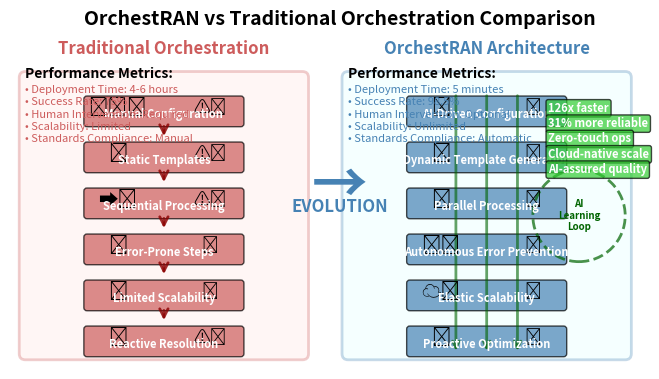

Reproduce this figure in Python. (Note: this script raises an exception after producing the figure.)
#!/usr/bin/env python3
"""
Figure 3: OrchestRAN vs Traditional Orchestration Comparison
Side-by-side comparison showing traditional orchestration vs OrchestRAN-style autonomous orchestration
"""

import matplotlib.pyplot as plt
import matplotlib.patches as patches
from matplotlib.patches import FancyBboxPatch, Circle
import numpy as np

def create_orchestran_comparison_figure():
    # Create figure with publication quality DPI
    fig, (ax1, ax2) = plt.subplots(1, 2, figsize=(17.5/2.54, 10/2.54), dpi=300)

    # Define colors
    colors = {
        'traditional': {'bg': '#FFE4E1', 'components': '#CD5C5C', 'arrows': '#8B0000'},
        'orchestran': {'bg': '#E0FFFF', 'components': '#4682B4', 'arrows': '#006400'},
        'warning': '#FF6347',
        'success': '#32CD32',
        'neutral': '#D3D3D3'
    }

    # Traditional Orchestration (Left Side)
    ax1.set_title('Traditional Orchestration', fontsize=12, fontweight='bold', color=colors['traditional']['components'])

    # Background
    bg1 = FancyBboxPatch((0.05, 0.05), 0.9, 0.9, boxstyle="round,pad=0.02",
                        facecolor=colors['traditional']['bg'], alpha=0.3,
                        edgecolor=colors['traditional']['components'], linewidth=2)
    ax1.add_patch(bg1)

    # Traditional components with warning indicators
    traditional_components = [
        ('Manual Configuration', 0.5, 0.85, '👨‍💻', '⚠️'),
        ('Static Templates', 0.5, 0.7, '📄', '⚠️'),
        ('Sequential Processing', 0.5, 0.55, '➡️', '⚠️'),
        ('Error-Prone Steps', 0.5, 0.4, '❌', '🔥'),
        ('Limited Scalability', 0.5, 0.25, '📏', '🚫'),
        ('Reactive Resolution', 0.5, 0.1, '🧯', '⚠️')
    ]

    for comp_name, x, y, icon, warning in traditional_components:
        # Component box
        rect = FancyBboxPatch((x-0.25, y-0.05), 0.5, 0.08,
                             boxstyle="round,pad=0.01",
                             facecolor=colors['traditional']['components'],
                             alpha=0.7, edgecolor='black', linewidth=1)
        ax1.add_patch(rect)

        # Component icon and warning
        ax1.text(x-0.15, y, icon, ha='center', va='center', fontsize=14)
        ax1.text(x+0.15, y, warning, ha='center', va='center', fontsize=12)

        # Component label
        ax1.text(x, y-0.02, comp_name, ha='center', va='center',
                fontsize=8, fontweight='bold', color='white')

    # Sequential arrows (showing bottlenecks)
    for i in range(len(traditional_components)-1):
        y_start = traditional_components[i][2] - 0.05
        y_end = traditional_components[i+1][2] + 0.05
        arrow = patches.FancyArrowPatch((0.5, y_start), (0.5, y_end),
                                       arrowstyle='->', mutation_scale=15,
                                       color=colors['traditional']['arrows'],
                                       linewidth=2, alpha=0.8)
        ax1.add_patch(arrow)

    # Performance metrics - Traditional
    ax1.text(0.05, 0.95, 'Performance Metrics:', fontweight='bold', fontsize=10)
    traditional_metrics = [
        'Deployment Time: 4-6 hours',
        'Success Rate: 75%',
        'Human Intervention: Required',
        'Scalability: Limited',
        'Standards Compliance: Manual'
    ]

    for i, metric in enumerate(traditional_metrics):
        ax1.text(0.05, 0.9 - i*0.04, f'• {metric}', fontsize=8,
                color=colors['traditional']['components'])

    # OrchestRAN Architecture (Right Side)
    ax2.set_title('OrchestRAN Architecture', fontsize=12, fontweight='bold', color=colors['orchestran']['components'])

    # Background
    bg2 = FancyBboxPatch((0.05, 0.05), 0.9, 0.9, boxstyle="round,pad=0.02",
                        facecolor=colors['orchestran']['bg'], alpha=0.3,
                        edgecolor=colors['orchestran']['components'], linewidth=2)
    ax2.add_patch(bg2)

    # OrchestRAN components with success indicators
    orchestran_components = [
        ('AI-Driven Configuration', 0.5, 0.85, '🧠', '✅'),
        ('Dynamic Template Generation', 0.5, 0.7, '🔄', '✅'),
        ('Parallel Processing', 0.5, 0.55, '⚡', '✅'),
        ('Autonomous Error Prevention', 0.5, 0.4, '🛡️', '✅'),
        ('Elastic Scalability', 0.5, 0.25, '☁️', '✅'),
        ('Proactive Optimization', 0.5, 0.1, '🔮', '✅')
    ]

    for comp_name, x, y, icon, success in orchestran_components:
        # Component box
        rect = FancyBboxPatch((x-0.25, y-0.05), 0.5, 0.08,
                             boxstyle="round,pad=0.01",
                             facecolor=colors['orchestran']['components'],
                             alpha=0.7, edgecolor='black', linewidth=1)
        ax2.add_patch(rect)

        # Component icon and success indicator
        ax2.text(x-0.15, y, icon, ha='center', va='center', fontsize=14)
        ax2.text(x+0.15, y, success, ha='center', va='center', fontsize=12)

        # Component label
        ax2.text(x, y-0.02, comp_name, ha='center', va='center',
                fontsize=8, fontweight='bold', color='white')

    # Parallel processing arrows (showing efficiency)
    # Multiple parallel streams
    for i in range(3):
        x_offset = 0.4 + i * 0.1
        arrow = patches.FancyArrowPatch((x_offset, 0.9), (x_offset, 0.05),
                                       arrowstyle='->', mutation_scale=12,
                                       color=colors['orchestran']['arrows'],
                                       linewidth=2, alpha=0.6)
        ax2.add_patch(arrow)

    # Feedback loops for AI learning
    circle = Circle((0.8, 0.5), 0.15, fill=False,
                   edgecolor=colors['orchestran']['arrows'], linewidth=2,
                   linestyle='--', alpha=0.7)
    ax2.add_patch(circle)
    ax2.text(0.8, 0.5, 'AI\nLearning\nLoop', ha='center', va='center',
            fontsize=7, fontweight='bold', color=colors['orchestran']['arrows'])

    # Performance metrics - OrchestRAN
    ax2.text(0.05, 0.95, 'Performance Metrics:', fontweight='bold', fontsize=10)
    orchestran_metrics = [
        'Deployment Time: 5 minutes',
        'Success Rate: 98.5%',
        'Human Intervention: Optional',
        'Scalability: Unlimited',
        'Standards Compliance: Automatic'
    ]

    for i, metric in enumerate(orchestran_metrics):
        ax2.text(0.05, 0.9 - i*0.04, f'• {metric}', fontsize=8,
                color=colors['orchestran']['components'])

    # Add improvement indicators
    improvements = [
        ('126x faster', 0.7, 0.85),
        ('31% more reliable', 0.7, 0.8),
        ('Zero-touch ops', 0.7, 0.75),
        ('Cloud-native scale', 0.7, 0.7),
        ('AI-assured quality', 0.7, 0.65)
    ]

    for improvement, x, y in improvements:
        ax2.text(x, y, improvement, ha='left', va='center', fontsize=8,
                bbox=dict(boxstyle="round,pad=0.2", facecolor=colors['success'], alpha=0.7),
                color='white', fontweight='bold')

    # Configure axes
    for ax in [ax1, ax2]:
        ax.set_xlim(0, 1)
        ax.set_ylim(0, 1)
        ax.axis('off')

    # Add overall figure title
    fig.suptitle('OrchestRAN vs Traditional Orchestration Comparison',
                fontsize=14, fontweight='bold', y=0.95)

    # Add comparison arrows between the two sides
    fig.text(0.5, 0.5, '→', ha='center', va='center', fontsize=40,
            color=colors['orchestran']['components'], fontweight='bold')
    fig.text(0.5, 0.45, 'EVOLUTION', ha='center', va='center', fontsize=12,
            color=colors['orchestran']['components'], fontweight='bold')

    plt.tight_layout()
    return fig

if __name__ == "__main__":
    # Generate the figure
    fig = create_orchestran_comparison_figure()

    # Save in multiple formats
    fig.savefig('/home/<user>/nephio-intent-to-o2-demo/docs/figures/figure3_orchestran_comparison.png',
                dpi=300, bbox_inches='tight', facecolor='white')
    fig.savefig('/home/<user>/nephio-intent-to-o2-demo/docs/figures/figure3_orchestran_comparison.pdf',
                dpi=300, bbox_inches='tight', facecolor='white')
    fig.savefig('/home/<user>/nephio-intent-to-o2-demo/docs/figures/figure3_orchestran_comparison.svg',
                bbox_inches='tight', facecolor='white')

    print("Figure 3 (OrchestRAN Comparison) generated successfully!")
    print("Files saved:")
    print("- figure3_orchestran_comparison.png (for viewing)")
    print("- figure3_orchestran_comparison.pdf (for LaTeX)")
    print("- figure3_orchestran_comparison.svg (for editing)")

    plt.show()